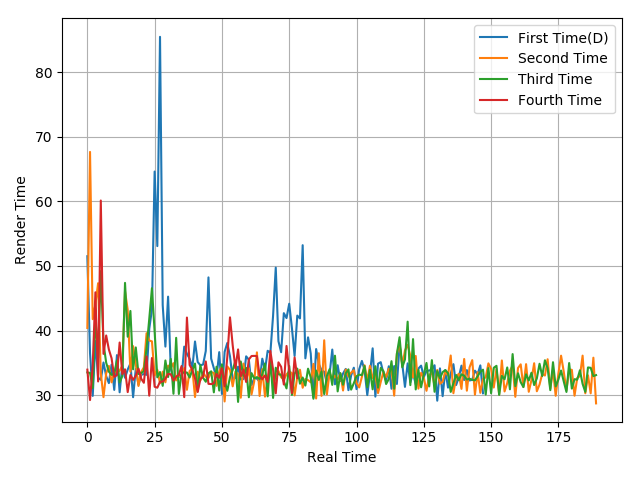

The table this chart was drawn from, first rows:
51.51, 36.5, 29.87, 38.37, 32.68, 32.36, 35.05, 32.93, 31.85, 34.71, 30.8, 36.19, 30.43, 34.64, 32.68, 33.96, 34.89, 29.67, 34.07, 31.57, 33.12, 33.26, 33.13, 40.26
40.4, 67.67, 41.76, 44.02, 47.33, 33.36, 29.68, 33.37, 34.52, 31.97, 33.55, 33.5, 33.77, 34.56, 46.08, 43.21, 33.62, 37.58, 34.78, 31.41, 33.58, 34.3, 39.59, 38.45
33.51, 33.43, 31.09, 42.02, 35.75, 49.21, 38.01, 35.01, 33.63, 33.13, 33.37, 35.37, 31.95, 32.95, 47.38, 39.04, 43.03, 33.99, 37.38, 33.26, 33.42, 33.67, 37.24, 41.79
33.94, 29.23, 34.59, 45.92, 32.11, 60.14, 36.38, 39.23, 37.06, 35.71, 32.82, 33.09, 38.14, 33.25, 33.99, 30.46, 33.11, 32.35, 32.99, 34.1, 32.54, 31.9, 35.99, 29.91
